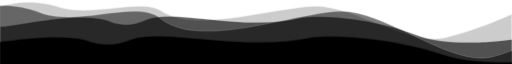
t = 0.00 s
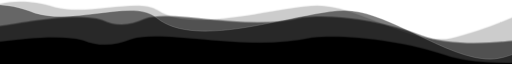
t = 1.50 s
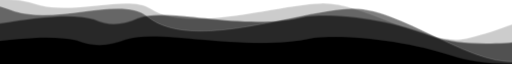
t = 3.00 s
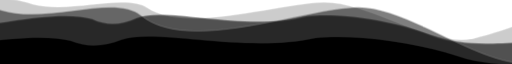
t = 4.50 s
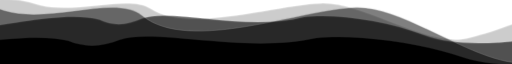
t = 6.00 s
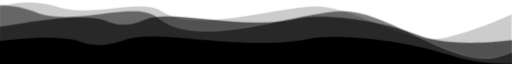
t = 9.00 s

The animated SVG that drew these frames (rendered in a browser with its animation timeline set to each time). Animation: 4 CSS @keyframes rules; frames cover the first 9.00 s, repeats indefinitely.

<?xml version="1.0" encoding="utf-8"?>
<!-- Generator: Adobe Illustrator 27.1.1, SVG Export Plug-In . SVG Version: 6.00 Build 0) -->
<svg version="1.1" xmlns="http://www.w3.org/2000/svg" xmlns:xlink="http://www.w3.org/1999/xlink" x="0px" y="0px" viewBox="0 0 1920 222" style="enable-background:new 0 0 1920 222;" xml:space="preserve">
	<style type="text/css">
		.st0{stroke:#FFFFFF;stroke-miterlimit:10;}
		.st1{opacity:0.6;stroke:#FFFFFF;stroke-miterlimit:10;}
		.st2{opacity:0.2;stroke:#FFFFFF;stroke-miterlimit:10;}
		.st3{opacity:0.5;stroke:#FFFFFF;stroke-miterlimit:10;}
		
		.pulse1 {
		transform-origin: 50% 50%;
		animation: pulse1 8000ms ease-in-out infinite;
		}
		
		@keyframes pulse1 {
		0% {
		transform: scale(100%, 100%);
		}
		50% {
		transform: scale(110%, 110%);
		}
		100% {
		transform: scale(100%, 100%);
		}
		}

		.pulse2 {
		transform-origin: 50% 50%;
		animation: pulse2 9000ms ease-in-out infinite;
		}
		
		@keyframes pulse2 {
		0% {
		transform: scale(100%, 100%);
		}
		50% {
		transform: scale(115%, 115%);
		}
		100% {
		transform: scale(100%, 100%);
		}
		}

		.pulse3 {
		transform-origin: 50% 50%;
		animation: pulse3 10000ms ease-in-out infinite;
		}
		
		@keyframes pulse3 {
		0% {
		transform: scale(100%, 100%);
		}
		50% {
		transform: scale(120%, 120%);
		}
		100% {
		transform: scale(100%, 100%);
		}
		}

		.pulse4 {
		transform-origin: 50% 50%;
		animation: pulse4 12000ms ease-in-out infinite;
		}
		
		@keyframes pulse4 {
		0% {
		transform: scale(100%, 100%);
		}
		50% {
		transform: scale(110%, 110%);
		}
		100% {
		transform: scale(100%, 100%);
		}
		}
	</style>
	<g id="Layer_4" class="pulse4">
		<path class="st0" d="M-142.5,164c25.5,7.6,325.2-58.6,462.3-23c59.6,24.5,116.9,19.7,175.9-3.5c120.4-40.6,425.3,48.2,670.1-6.1
		c129.6-13.5,344.5,13.1,496.8,65s416.9,16.2,416.9,16.2v251.9h-2222V164z" />
	</g>
	<g id="Layer_1" class="pulse1">
		<path class="st1" d="M0.5,90c22.1,7.6,281-58.6,399.5-23c51.5,24.5,101,19.7,152-3.5c104-40.6,367.5,48.2,579-6.1
		c112-13.5,297.7,13.1,429.3,65s360.2,16.2,360.2,16.2v251.9H0.5V90z" />
	</g>
	<g id="Layer_2" class="pulse2">
		<path class="st2" d="M-0.5,253.5V16.8c17.4-5.5,108.1-37.6,233.4,4.4c125,30.8,300.6-36.6,372.4,11.3c126,84.1,430-14.9,575.1-17.9
		s353.8,148.8,488.8,117.7c121.6-28,250.4-88.2,250.4-88.2v236.6" />
	</g>
	<g id="Layer_3" class="pulse3">
		<path class="st3" d="M-113,323V36.3c20.5-7.9,127.2-54.2,274.6,6.4C308.7,87,515.3-10.1,599.8,59c148.3,121.2,506-21.5,676.8-25.7
		s416.3,214.6,575.2,169.8c143.1-40.4,294.7-127.2,294.7-127.2V344" />
	</g>
</svg>
